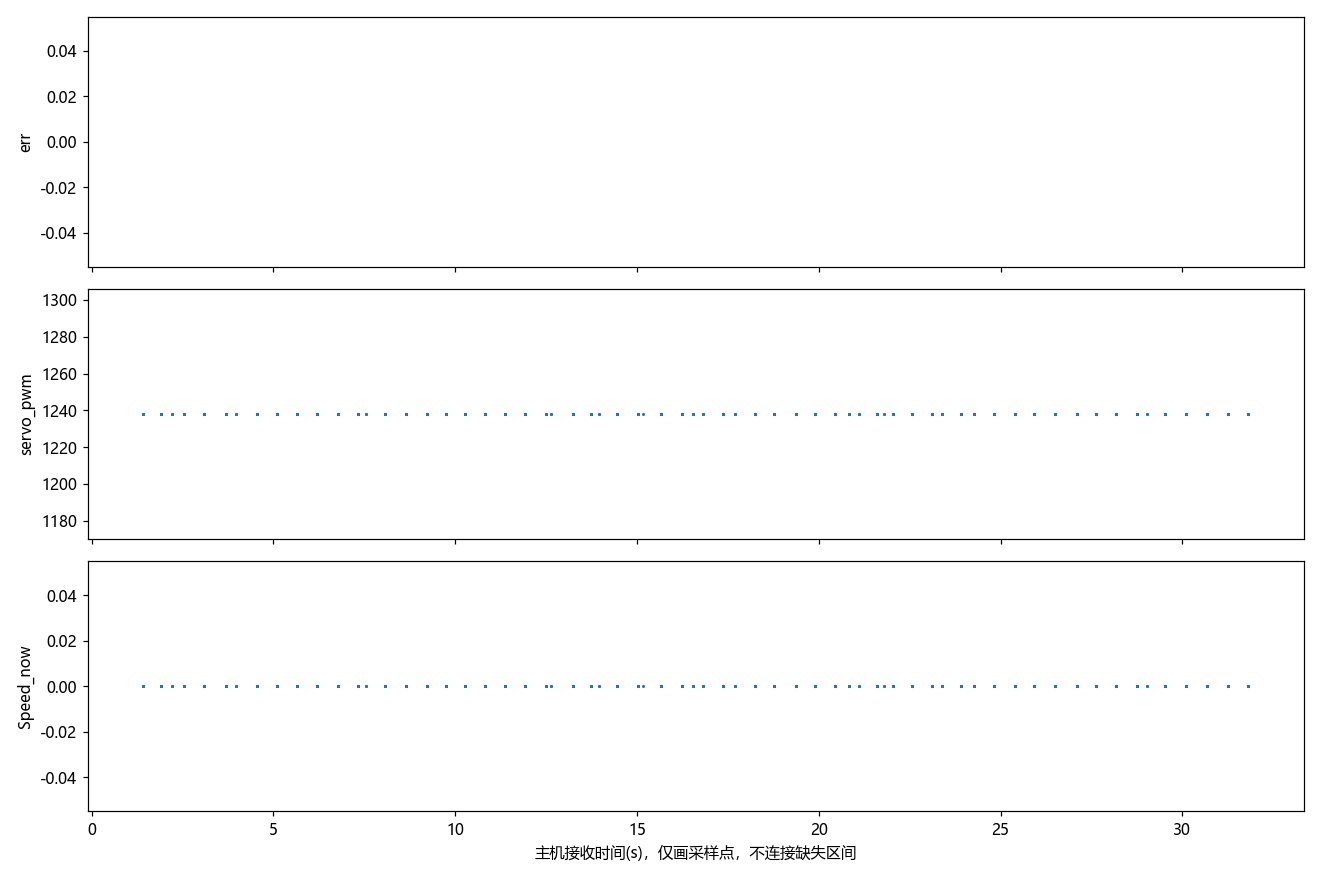

The table this chart was drawn from, first rows:
t, err, servo_pwm, pid_select, Midline.k, Midline.b, Forward.k, Forward.b, Forward_2.k, Forward_3.k, RIGHT_duandian, LEFT_duandian, paodao_distance, valid_couter, RIGHT_cnt, LEFT_cnt, Forward_cnt, Forward_cnt_2, Forward_cnt_3, Speed_now, Speed_mubiao, danbian_flag, state_left_cnt, state_right_cnt
0.0, nan, 1238, nan, nan, nan, nan, nan, nan, nan, 0.0, 457.0, 454.0, 590.0, nan, nan, nan, nan, nan, 0.0, 10.0, nan, nan, nan
0.079, nan, 1238, nan, nan, nan, nan, nan, nan, nan, 0.0, 0.0, 454.0, 591.0, nan, nan, nan, nan, nan, 0.0, 10.0, nan, nan, nan
0.168, nan, 1238, nan, nan, nan, nan, nan, nan, nan, 0.0, 0.0, 454.0, 555.0, nan, nan, nan, nan, nan, 0.0, 10.0, nan, nan, nan
0.246, nan, 1238, nan, nan, nan, nan, nan, nan, nan, 0.0, 0.0, 454.0, 559.0, nan, nan, nan, nan, nan, 0.0, 10.0, nan, nan, nan
0.336, nan, 1238, nan, nan, nan, nan, nan, nan, nan, 0.0, 0.0, 454.0, 554.0, nan, nan, nan, nan, nan, 0.0, 10.0, nan, nan, nan
0.413, nan, 1238, nan, nan, nan, nan, nan, nan, nan, 427.0, 0.0, 454.0, 561.0, nan, nan, nan, nan, nan, 0.0, 10.0, nan, nan, nan
0.503, nan, 1238, nan, nan, nan, nan, nan, nan, nan, 250.0, 0.0, 454.0, 527.0, nan, nan, nan, nan, nan, 0.0, 10.0, nan, nan, nan
0.581, nan, 1238, nan, nan, nan, nan, nan, nan, nan, 0.0, 0.0, 454.0, 495.0, nan, nan, nan, nan, nan, 0.0, 10.0, nan, nan, nan
0.748, nan, 1238, nan, nan, nan, nan, nan, nan, nan, 0.0, 0.0, 454.0, 442.0, nan, nan, nan, nan, nan, 0.0, 10.0, nan, nan, nan
0.838, nan, 1238, nan, nan, nan, nan, nan, nan, nan, 0.0, 0.0, 454.0, 384.0, nan, nan, nan, nan, nan, 0.0, 10.0, nan, nan, nan
0.916, nan, 1238, nan, nan, nan, nan, nan, nan, nan, 0.0, 0.0, 454.0, 381.0, nan, nan, nan, nan, nan, 0.0, 10.0, nan, nan, nan
1.005, nan, 1238, nan, nan, nan, nan, nan, nan, nan, 0.0, 0.0, 454.0, 388.0, nan, nan, nan, nan, nan, 0.0, 10.0, nan, nan, nan
1.084, nan, 1238, nan, nan, nan, nan, nan, nan, nan, 0.0, 0.0, 454.0, 430.0, nan, nan, nan, nan, nan, 0.0, 10.0, nan, nan, nan
1.162, nan, 1238, nan, nan, nan, nan, nan, nan, nan, 0.0, 0.0, 454.0, 430.0, nan, nan, nan, nan, nan, 0.0, 10.0, nan, nan, nan
1.252, nan, 1238, nan, nan, nan, nan, nan, nan, nan, 0.0, 0.0, 454.0, 417.0, nan, nan, nan, nan, nan, 0.0, 10.0, nan, nan, nan
1.33, nan, 1238, nan, nan, nan, nan, nan, nan, nan, 0.0, 0.0, 454.0, 418.0, nan, nan, nan, nan, nan, 0.0, 10.0, nan, nan, nan
1.419, nan, 1238, nan, nan, nan, nan, nan, nan, nan, 0.0, 0.0, 454.0, 386.0, nan, nan, nan, nan, nan, 0.0, 10.0, nan, nan, nan
1.498, nan, 1238, nan, nan, nan, nan, nan, nan, nan, 0.0, 0.0, 454.0, 404.0, nan, nan, nan, nan, nan, 0.0, 10.0, nan, nan, nan
1.587, nan, 1238, nan, nan, nan, nan, nan, nan, nan, 0.0, 0.0, 454.0, 446.0, nan, nan, nan, nan, nan, 0.0, 10.0, nan, nan, nan
1.666, nan, 1238, nan, nan, nan, nan, nan, nan, nan, 0.0, 0.0, 454.0, 480.0, nan, nan, nan, nan, nan, 0.0, 10.0, nan, nan, nan
1.755, nan, 1238, nan, nan, nan, nan, nan, nan, nan, 0.0, 0.0, 454.0, 483.0, nan, nan, nan, nan, nan, 0.0, 10.0, nan, nan, nan
1.834, nan, 1238, nan, nan, nan, nan, nan, nan, nan, 0.0, 0.0, 454.0, 482.0, nan, nan, nan, nan, nan, 0.0, 10.0, nan, nan, nan
1.923, nan, 1238, nan, nan, nan, nan, nan, nan, nan, 0.0, 0.0, 454.0, 503.0, nan, nan, nan, nan, nan, 0.0, 10.0, nan, nan, nan
2.002, nan, 1238, nan, nan, nan, nan, nan, nan, nan, 0.0, 0.0, 454.0, 493.0, nan, nan, nan, nan, nan, 0.0, 10.0, nan, nan, nan
2.08, nan, 1238, nan, nan, nan, nan, nan, nan, nan, 0.0, 0.0, 454.0, 493.0, nan, nan, nan, nan, nan, 0.0, 10.0, nan, nan, nan
2.17, nan, 1238, nan, nan, nan, nan, nan, nan, nan, 0.0, 0.0, 454.0, 484.0, nan, nan, nan, nan, nan, 0.0, 10.0, nan, nan, nan
2.248, nan, 1238, nan, nan, nan, nan, nan, nan, nan, 0.0, 0.0, 454.0, 494.0, nan, nan, nan, nan, nan, 0.0, 10.0, nan, nan, nan
2.337, nan, 1238, nan, nan, nan, nan, nan, nan, nan, 0.0, 0.0, 454.0, 482.0, nan, nan, nan, nan, nan, 0.0, 10.0, nan, nan, nan
2.415, nan, 1238, nan, nan, nan, nan, nan, nan, nan, 0.0, 0.0, 454.0, 435.0, nan, nan, nan, nan, nan, 0.0, 10.0, nan, nan, nan
2.505, nan, 1238, nan, nan, nan, nan, nan, nan, nan, 0.0, 0.0, 454.0, 387.0, nan, nan, nan, nan, nan, 0.0, 10.0, nan, nan, nan
2.584, nan, 1238, nan, nan, nan, nan, nan, nan, nan, 0.0, 0.0, 454.0, 449.0, nan, nan, nan, nan, nan, 0.0, 10.0, nan, nan, nan
2.673, nan, 1238, nan, nan, nan, nan, nan, nan, nan, 0.0, 0.0, 454.0, 488.0, nan, nan, nan, nan, nan, 0.0, 10.0, nan, nan, nan
2.751, nan, 1238, nan, nan, nan, nan, nan, nan, nan, 0.0, 0.0, 454.0, 517.0, nan, nan, nan, nan, nan, 0.0, 10.0, nan, nan, nan
2.83, nan, 1238, nan, nan, nan, nan, nan, nan, nan, 0.0, 0.0, 454.0, 548.0, nan, nan, nan, nan, nan, 0.0, 10.0, nan, nan, nan
2.919, nan, 1238, nan, nan, nan, nan, nan, nan, nan, 0.0, 0.0, 454.0, 557.0, nan, nan, nan, nan, nan, 0.0, 10.0, nan, nan, nan
2.997, nan, 1238, nan, nan, nan, nan, nan, nan, nan, 0.0, 0.0, 454.0, 551.0, nan, nan, nan, nan, nan, 0.0, 10.0, nan, nan, nan
3.087, nan, 1238, nan, nan, nan, nan, nan, nan, nan, 0.0, 0.0, 454.0, 547.0, nan, nan, nan, nan, nan, 0.0, 10.0, nan, nan, nan
3.165, nan, 1238, nan, nan, nan, nan, nan, nan, nan, 0.0, 0.0, 454.0, 548.0, nan, nan, nan, nan, nan, 0.0, 10.0, nan, nan, nan
3.255, nan, 1238, nan, nan, nan, nan, nan, nan, nan, 0.0, 0.0, 454.0, 556.0, nan, nan, nan, nan, nan, 0.0, 10.0, nan, nan, nan
3.334, nan, 1238, nan, nan, nan, nan, nan, nan, nan, 0.0, 0.0, 454.0, 577.0, nan, nan, nan, nan, nan, 0.0, 10.0, nan, nan, nan
3.423, nan, 1238, nan, nan, nan, nan, nan, nan, nan, 0.0, 0.0, 454.0, 602.0, nan, nan, nan, nan, nan, 0.0, 10.0, nan, nan, nan
3.502, nan, 1238, nan, nan, nan, nan, nan, nan, nan, 0.0, 0.0, 454.0, 628.0, nan, nan, nan, nan, nan, 0.0, 10.0, nan, nan, nan
3.591, nan, 1238, nan, nan, nan, nan, nan, nan, nan, 0.0, 0.0, 454.0, 620.0, nan, nan, nan, nan, nan, 0.0, 10.0, nan, nan, nan
3.669, nan, 1238, nan, nan, nan, nan, nan, nan, nan, 0.0, 0.0, 454.0, 626.0, nan, nan, nan, nan, nan, 0.0, 10.0, nan, nan, nan
3.748, nan, 1238, nan, nan, nan, nan, nan, nan, nan, 0.0, 0.0, 454.0, 640.0, nan, nan, nan, nan, nan, 0.0, 10.0, nan, nan, nan
3.838, nan, 1238, nan, nan, nan, nan, nan, nan, nan, 0.0, 0.0, 454.0, 646.0, nan, nan, nan, nan, nan, 0.0, 10.0, nan, nan, nan
3.916, nan, 1238, nan, nan, nan, nan, nan, nan, nan, 0.0, 0.0, 454.0, 648.0, nan, nan, nan, nan, nan, 0.0, 10.0, nan, nan, nan
4.006, nan, 1238, nan, nan, nan, nan, nan, nan, nan, 0.0, 0.0, 454.0, 636.0, nan, nan, nan, nan, nan, 0.0, 10.0, nan, nan, nan
4.084, nan, 1238, nan, nan, nan, nan, nan, nan, nan, 0.0, 0.0, 454.0, 665.0, nan, nan, nan, nan, nan, 0.0, 10.0, nan, nan, nan
4.173, nan, 1238, nan, nan, nan, nan, nan, nan, nan, 0.0, 0.0, 454.0, 647.0, nan, nan, nan, nan, nan, 0.0, 10.0, nan, nan, nan
4.251, nan, 1238, nan, nan, nan, nan, nan, nan, nan, 0.0, 0.0, 454.0, 625.0, nan, nan, nan, nan, nan, 0.0, 10.0, nan, nan, nan
4.341, nan, 1238, nan, nan, nan, nan, nan, nan, nan, 0.0, 0.0, 454.0, 607.0, nan, nan, nan, nan, nan, 0.0, 10.0, nan, nan, nan
4.42, nan, 1238, nan, nan, nan, nan, nan, nan, nan, 0.0, 0.0, 454.0, 614.0, nan, nan, nan, nan, nan, 0.0, 10.0, nan, nan, nan
4.509, nan, 1238, nan, nan, nan, nan, nan, nan, nan, 0.0, 0.0, 454.0, 633.0, nan, nan, nan, nan, nan, 0.0, 10.0, nan, nan, nan
4.587, nan, 1238, nan, nan, nan, nan, nan, nan, nan, 0.0, 0.0, 454.0, 640.0, nan, nan, nan, nan, nan, 0.0, 10.0, nan, nan, nan
4.677, nan, 1238, nan, nan, nan, nan, nan, nan, nan, 0.0, 0.0, 454.0, 637.0, nan, nan, nan, nan, nan, 0.0, 10.0, nan, nan, nan
4.755, nan, 1238, nan, nan, nan, nan, nan, nan, nan, 0.0, 0.0, 454.0, 642.0, nan, nan, nan, nan, nan, 0.0, 10.0, nan, nan, nan
4.833, nan, 1238, nan, nan, nan, nan, nan, nan, nan, 0.0, 0.0, 454.0, 660.0, nan, nan, nan, nan, nan, 0.0, 10.0, nan, nan, nan
4.923, nan, 1238, nan, nan, nan, nan, nan, nan, nan, 0.0, 0.0, 454.0, 663.0, nan, nan, nan, nan, nan, 0.0, 10.0, nan, nan, nan
5.001, nan, 1238, nan, nan, nan, nan, nan, nan, nan, 0.0, 0.0, 454.0, 668.0, nan, nan, nan, nan, nan, 0.0, 10.0, nan, nan, nan
... 316 more rows
